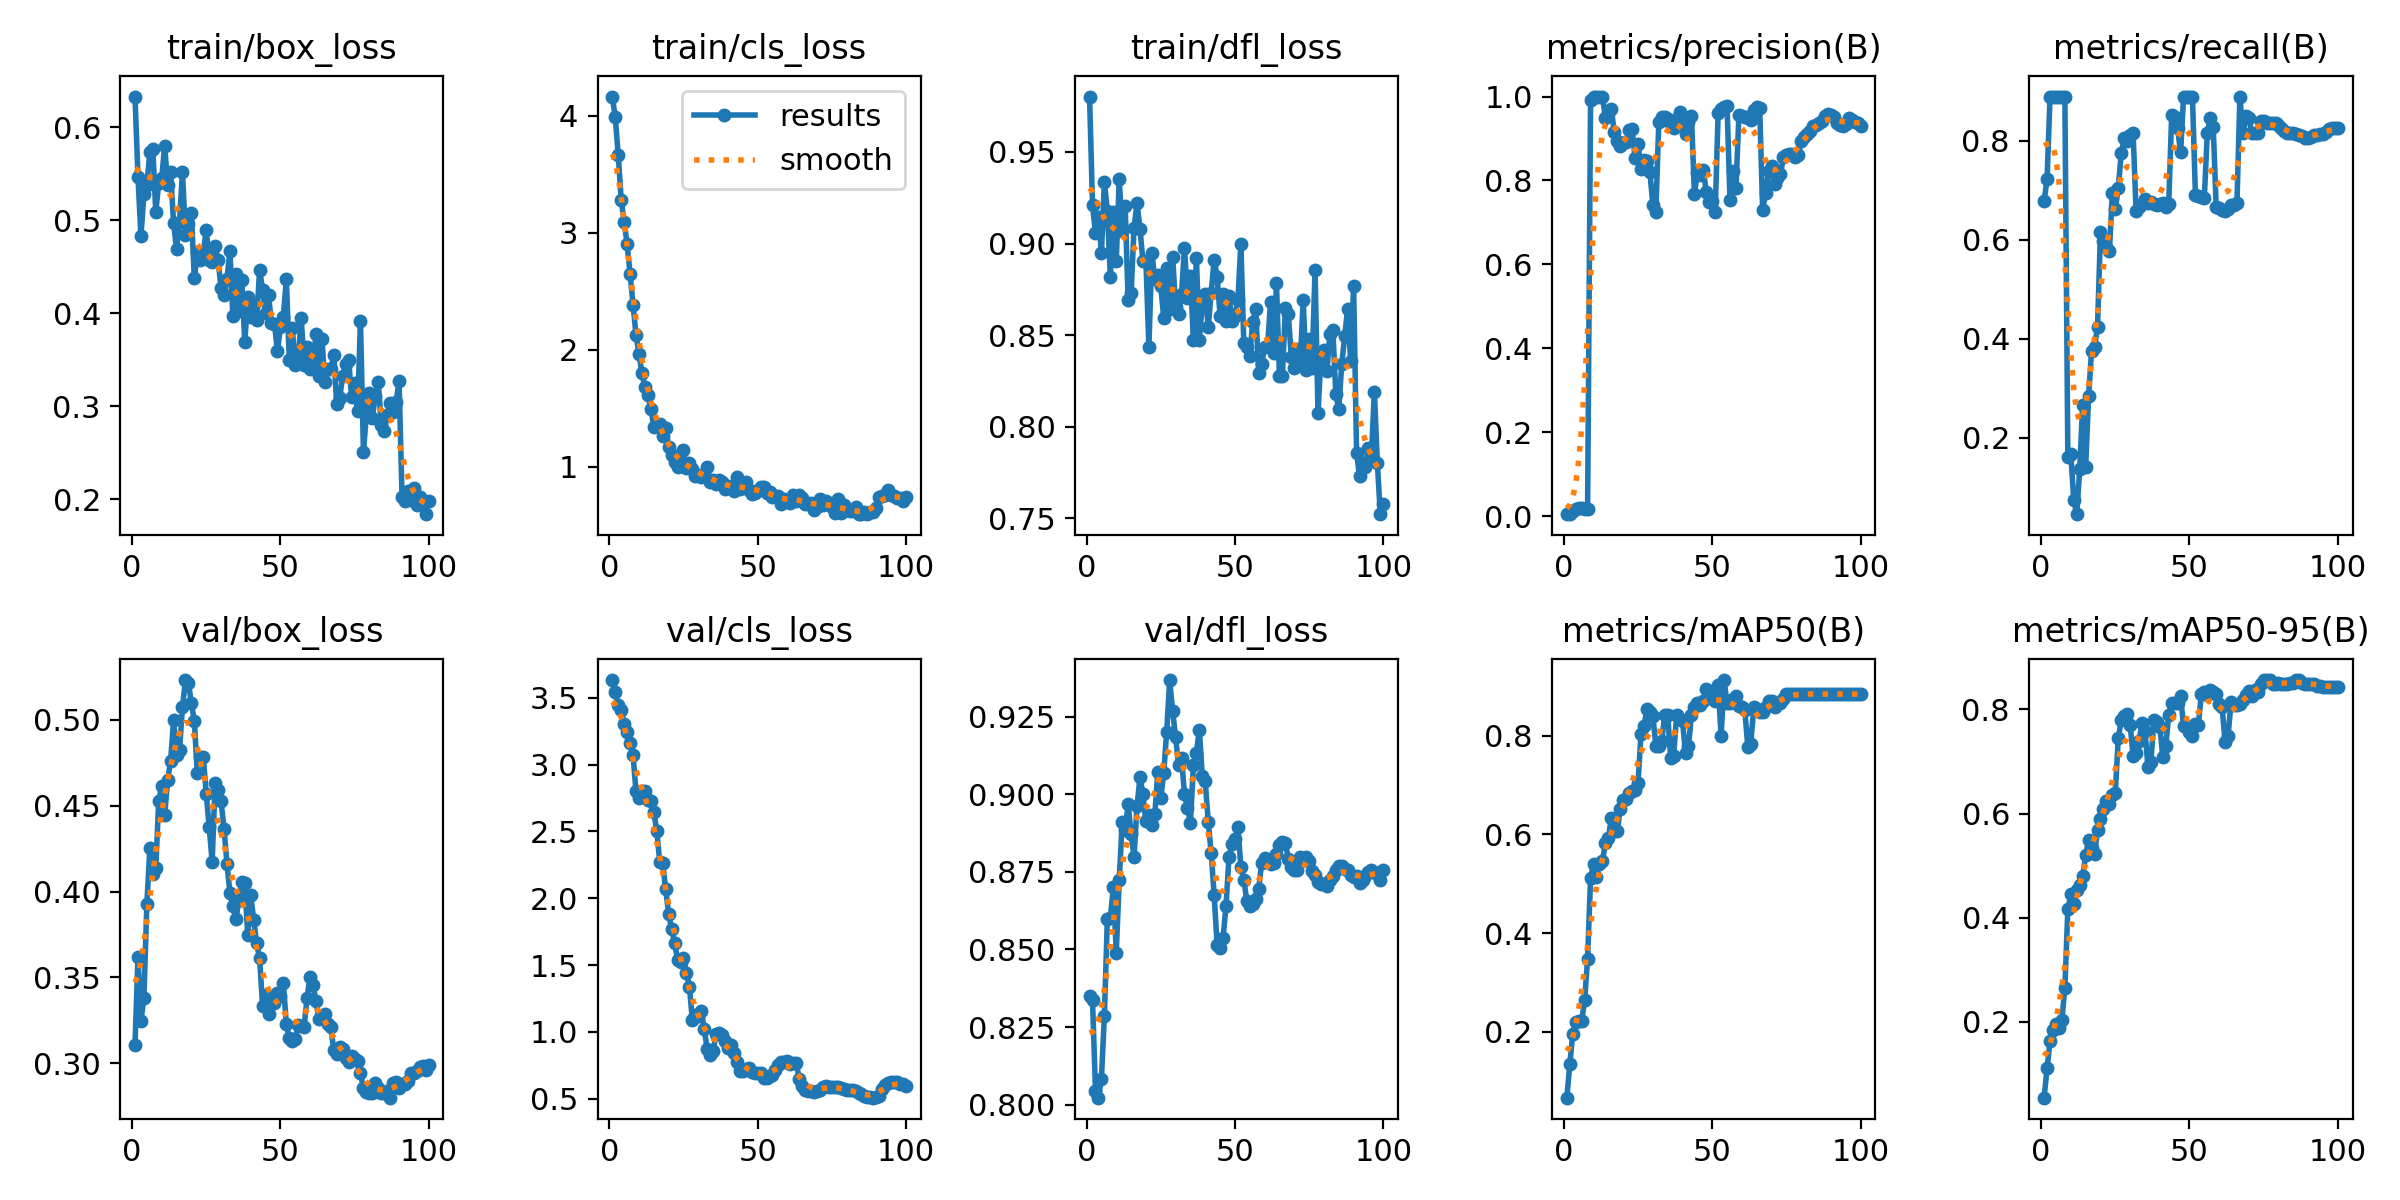

Data behind this chart, as committed beside it:
epoch, time, train/box_loss, train/cls_loss, train/dfl_loss, metrics/precision(B), metrics/recall(B), metrics/mAP50(B), metrics/mAP50-95(B), val/box_loss, val/cls_loss, val/dfl_loss, lr/pg0, lr/pg1, lr/pg2
1, 14.01, 0.6331, 4.164, 0.9802, 0.00452, 0.6778, 0.06629, 0.05443, 0.3109, 3.633, 0.8348, 2.856e-05, 2.856e-05, 2.856e-05
2, 18.53, 0.5467, 3.987, 0.9208, 0.00571, 0.7222, 0.1337, 0.1106, 0.3619, 3.54, 0.8336, 6.36238e-05, 6.36238e-05, 6.36238e-05
3, 22.92, 0.4826, 3.668, 0.9059, 0.01259, 0.8889, 0.196, 0.1636, 0.3247, 3.449, 0.8043, 9.79808e-05, 9.79808e-05, 9.79808e-05
4, 25.98, 0.5281, 3.284, 0.9143, 0.0178, 0.8889, 0.2189, 0.185, 0.3379, 3.406, 0.8022, 0.0001316, 0.0001316, 0.0001316
5, 29.15, 0.538, 3.094, 0.8948, 0.01866, 0.8889, 0.2211, 0.1967, 0.3931, 3.307, 0.8084, 0.0001646, 0.0001646, 0.0001646
6, 33.42, 0.5734, 2.905, 0.9336, 0.01871, 0.8889, 0.2209, 0.1889, 0.4251, 3.246, 0.8286, 0.0001968, 0.0001968, 0.0001968
7, 36.07, 0.5762, 2.647, 0.9177, 0.01747, 0.8889, 0.2634, 0.2042, 0.4105, 3.164, 0.8599, 0.0002283, 0.0002283, 0.0002283
8, 38.53, 0.5092, 2.386, 0.8818, 0.01659, 0.8889, 0.3478, 0.266, 0.4138, 3.069, 0.86, 0.0002592, 0.0002592, 0.0002592
9, 41.48, 0.54, 2.127, 0.9174, 0.9919, 0.1603, 0.5115, 0.4168, 0.4529, 2.8, 0.87, 0.0002893, 0.0002893, 0.0002893
10, 44.83, 0.545, 1.965, 0.8905, 1, 0.1661, 0.54, 0.4447, 0.4616, 2.752, 0.8489, 0.0003187, 0.0003187, 0.0003187
11, 48.82, 0.5803, 1.799, 0.9352, 1, 0.0734, 0.5135, 0.4267, 0.4446, 2.8, 0.8722, 0.0003474, 0.0003474, 0.0003474
12, 51.26, 0.5376, 1.683, 0.9068, 1, 0.04534, 0.5394, 0.4525, 0.4649, 2.8, 0.8911, 0.0003754, 0.0003754, 0.0003754
13, 53.68, 0.5519, 1.618, 0.9205, 1, 0.1359, 0.5461, 0.4633, 0.4762, 2.738, 0.8884, 0.0004027, 0.0004027, 0.0004027
14, 56.44, 0.4969, 1.496, 0.8692, 0.9493, 0.2666, 0.5816, 0.4793, 0.4998, 2.725, 0.8968, 0.0004293, 0.0004293, 0.0004293
15, 59.5, 0.4691, 1.343, 0.8729, 0.9581, 0.1401, 0.5918, 0.5199, 0.4794, 2.645, 0.8873, 0.0004551, 0.0004551, 0.0004551
16, 62.76, 0.4985, 1.347, 0.9087, 0.9698, 0.2833, 0.6332, 0.5493, 0.4824, 2.506, 0.8797, 0.0004803, 0.0004803, 0.0004803
17, 65.41, 0.552, 1.368, 0.922, 0.915, 0.3759, 0.6131, 0.5338, 0.5074, 2.273, 0.8961, 0.0005048, 0.0005048, 0.0005048
18, 67.87, 0.4837, 1.263, 0.908, 0.893, 0.383, 0.6064, 0.5228, 0.5232, 2.26, 0.9055, 0.0005285, 0.0005285, 0.0005285
19, 70.46, 0.4963, 1.335, 0.8903, 0.8816, 0.4238, 0.6514, 0.5681, 0.5215, 2.068, 0.9001, 0.0005516, 0.0005516, 0.0005516
20, 73.33, 0.5073, 1.171, 0.8905, 0.8885, 0.6145, 0.6706, 0.5898, 0.5096, 1.883, 0.8913, 0.0005739, 0.0005739, 0.0005739
21, 76.97, 0.4374, 1.1, 0.8434, 0.892, 0.5981, 0.6722, 0.6098, 0.4995, 1.773, 0.8932, 0.0005726, 0.0005726, 0.0005726
22, 79.68, 0.4655, 1.045, 0.8949, 0.9193, 0.5858, 0.6842, 0.6251, 0.4688, 1.667, 0.8902, 0.0005656, 0.0005656, 0.0005656
23, 82.04, 0.4576, 1, 0.8807, 0.9223, 0.5761, 0.6871, 0.6194, 0.4786, 1.539, 0.8935, 0.0005585, 0.0005585, 0.0005585
24, 84.54, 0.4646, 1.004, 0.8828, 0.8531, 0.6944, 0.6897, 0.6351, 0.4786, 1.524, 0.9071, 0.0005514, 0.0005514, 0.0005514
25, 87.37, 0.4897, 1.141, 0.8766, 0.886, 0.6613, 0.7046, 0.6399, 0.4571, 1.55, 0.8987, 0.0005444, 0.0005444, 0.0005444
26, 91.23, 0.4568, 0.9879, 0.8596, 0.8281, 0.7037, 0.8027, 0.7457, 0.4377, 1.443, 0.9069, 0.0005373, 0.0005373, 0.0005373
27, 93.8, 0.4548, 1.034, 0.8868, 0.8482, 0.7755, 0.8194, 0.779, 0.4173, 1.338, 0.9201, 0.0005302, 0.0005302, 0.0005302
28, 96.85, 0.472, 0.9821, 0.8645, 0.8453, 0.8046, 0.8539, 0.7881, 0.4632, 1.086, 0.9368, 0.0005231, 0.0005231, 0.0005231
29, 99.26, 0.4572, 0.9225, 0.8928, 0.8192, 0.7988, 0.8487, 0.7916, 0.459, 1.124, 0.9268, 0.0005161, 0.0005161, 0.0005161
30, 101.8, 0.4267, 0.932, 0.8654, 0.7414, 0.8105, 0.84, 0.7698, 0.4527, 1.115, 0.9183, 0.000509, 0.000509, 0.000509
31, 105.6, 0.4194, 0.9169, 0.8617, 0.7255, 0.8148, 0.7797, 0.7111, 0.4366, 1.157, 0.9094, 0.0005019, 0.0005019, 0.0005019
32, 108.3, 0.4372, 0.9251, 0.8726, 0.9387, 0.6569, 0.7793, 0.7162, 0.4162, 1.02, 0.9115, 0.0004949, 0.0004949, 0.0004949
33, 110.4, 0.467, 1, 0.8978, 0.9518, 0.665, 0.79, 0.7399, 0.3992, 0.8681, 0.9002, 0.0004878, 0.0004878, 0.0004878
34, 113, 0.3967, 0.8696, 0.8703, 0.9521, 0.6718, 0.8425, 0.7745, 0.3914, 0.8299, 0.8955, 0.0004807, 0.0004807, 0.0004807
35, 115.5, 0.4417, 0.8916, 0.8824, 0.9473, 0.6828, 0.8425, 0.7589, 0.3838, 0.8587, 0.8908, 0.0004737, 0.0004737, 0.0004737
36, 119.5, 0.4027, 0.8511, 0.8476, 0.9336, 0.6732, 0.7541, 0.6903, 0.395, 0.981, 0.9093, 0.0004666, 0.0004666, 0.0004666
37, 122.1, 0.4358, 0.886, 0.8923, 0.9256, 0.6759, 0.7596, 0.6996, 0.4057, 0.9925, 0.9133, 0.0004595, 0.0004595, 0.0004595
38, 124.8, 0.3686, 0.8694, 0.8472, 0.9462, 0.6724, 0.8414, 0.7804, 0.4049, 0.9797, 0.9208, 0.0004525, 0.0004525, 0.0004525
39, 127.1, 0.4171, 0.8141, 0.8674, 0.962, 0.6698, 0.833, 0.7753, 0.3749, 0.9342, 0.906, 0.0004454, 0.0004454, 0.0004454
40, 129.5, 0.3959, 0.8331, 0.8723, 0.9298, 0.6716, 0.8288, 0.7672, 0.3978, 0.8787, 0.9042, 0.0004383, 0.0004383, 0.0004383
41, 133.2, 0.4097, 0.8163, 0.8543, 0.9109, 0.6747, 0.7655, 0.7091, 0.3836, 0.8977, 0.891, 0.0004313, 0.0004313, 0.0004313
42, 136.3, 0.3922, 0.7941, 0.8731, 0.94, 0.6653, 0.7782, 0.7293, 0.37, 0.8429, 0.881, 0.0004242, 0.0004242, 0.0004242
43, 138.6, 0.4466, 0.9127, 0.8912, 0.9546, 0.6714, 0.8415, 0.7898, 0.3611, 0.7721, 0.8675, 0.0004171, 0.0004171, 0.0004171
44, 140.9, 0.4254, 0.81, 0.882, 0.7688, 0.8518, 0.8576, 0.8126, 0.3333, 0.709, 0.8514, 0.0004101, 0.0004101, 0.0004101
45, 143.2, 0.4004, 0.8261, 0.8607, 0.8178, 0.8481, 0.8661, 0.8118, 0.3399, 0.7031, 0.8505, 0.000403, 0.000403, 0.000403
46, 146.1, 0.4195, 0.8683, 0.8723, 0.8131, 0.8249, 0.8624, 0.8129, 0.3288, 0.7245, 0.8537, 0.0003959, 0.0003959, 0.0003959
47, 149.8, 0.3893, 0.7989, 0.8578, 0.8255, 0.7759, 0.8701, 0.8253, 0.3361, 0.7284, 0.8641, 0.0003888, 0.0003888, 0.0003888
48, 152.3, 0.3888, 0.7692, 0.8714, 0.7722, 0.8876, 0.8938, 0.7681, 0.3349, 0.6987, 0.8799, 0.0003818, 0.0003818, 0.0003818
49, 154.8, 0.3597, 0.774, 0.8578, 0.7479, 0.8878, 0.8828, 0.7663, 0.3411, 0.6916, 0.8839, 0.0003747, 0.0003747, 0.0003747
50, 157.2, 0.3847, 0.8057, 0.8604, 0.7509, 0.8884, 0.8772, 0.7564, 0.3392, 0.6942, 0.8857, 0.0003676, 0.0003676, 0.0003676
51, 159.8, 0.3962, 0.8301, 0.869, 0.7242, 0.8889, 0.8699, 0.7492, 0.347, 0.6897, 0.8895, 0.0003606, 0.0003606, 0.0003606
52, 163.6, 0.4368, 0.8273, 0.8999, 0.9612, 0.6899, 0.9031, 0.7725, 0.3226, 0.6564, 0.8765, 0.0003535, 0.0003535, 0.0003535
53, 165.9, 0.35, 0.7752, 0.8455, 0.9708, 0.6874, 0.7998, 0.7707, 0.315, 0.654, 0.8725, 0.0003464, 0.0003464, 0.0003464
54, 168.4, 0.3841, 0.784, 0.8435, 0.976, 0.6854, 0.9128, 0.8296, 0.3129, 0.6702, 0.8657, 0.0003394, 0.0003394, 0.0003394
55, 170.8, 0.3438, 0.7437, 0.8389, 0.9778, 0.6836, 0.8661, 0.834, 0.3143, 0.6768, 0.8639, 0.0003323, 0.0003323, 0.0003323
56, 173.2, 0.3495, 0.7519, 0.8571, 0.7528, 0.8148, 0.8661, 0.8272, 0.3223, 0.7133, 0.8646, 0.0003252, 0.0003252, 0.0003252
57, 177.2, 0.3951, 0.752, 0.8643, 0.8227, 0.8461, 0.8753, 0.8384, 0.3215, 0.755, 0.8663, 0.0003182, 0.0003182, 0.0003182
58, 179.8, 0.3446, 0.6836, 0.8294, 0.7827, 0.8269, 0.8807, 0.8345, 0.3214, 0.7775, 0.8695, 0.0003111, 0.0003111, 0.0003111
59, 182.1, 0.364, 0.7254, 0.834, 0.9552, 0.666, 0.8598, 0.8299, 0.338, 0.7735, 0.8778, 0.000304, 0.000304, 0.000304
60, 184.6, 0.3397, 0.7117, 0.8434, 0.9545, 0.6631, 0.8578, 0.8106, 0.3505, 0.7838, 0.8796, 0.000297, 0.000297, 0.000297
... 40 more rows
